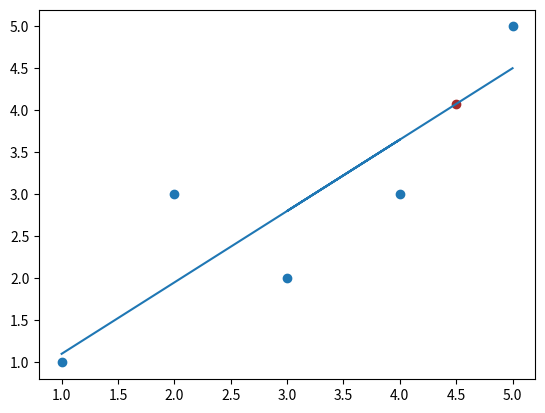

Write Python code to recreate this figure.
import numpy as np
import matplotlib.pyplot as plt

# Data
X = np.array([1,2,4,3,5])
y = np.array([1,3,3,2,5])

# Optimize a, b in  yHat = a*x + b
def optimizeAB(X, y):
    a = b = 0.0
    alpha = 0.01
    # 10 Iterations though data set
    for j in range (10):
        for i in range(len(X)):
            a, b = updateAB(X[i], y[i], a, b, alpha)
    return a, b

# Update value for next a, b, c
def updateAB(x, y, a, b, alpha):
    yHat = a * x + b
    error = yHat - y
    a = a - alpha * error * x
    b = b - alpha * error
    return a, b


'''==================================================='''
# Show test results
a, b = optimizeAB(X, y)
yHat = [a*x + b for x in X]
testX = 4.5
predictY = a * testX + b

plt.scatter(X, y)
plt.scatter(testX, predictY, color="brown")
plt.plot(X, yHat)
plt.show()

